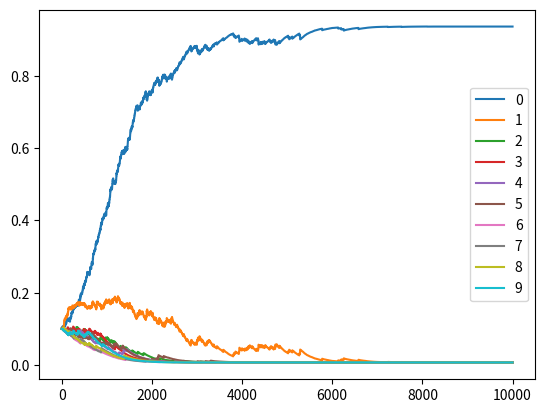

Reproduce this figure in Python.
import numpy as np
import matplotlib.pyplot as plt

def exp3_distr(weights, gamma):
    normalizing = sum(weights)
    return [(1-gamma) * (w/normalizing) + (gamma/len(weights)) for w in weights]

# https://jeremykun.com/2013/11/08/adversarial-bandits-and-the-exp3-algorithm/
def exp3(num_actions, reward, gamma, weights, t):
    '''
    :param num_actions:
    :param reward:
    :param gamma:  in [0, 1]. Higher gamma = more exploration
    :return:
    '''
    probs = exp3_distr(weights, gamma)
    choice = np.random.choice(range(num_actions), 1, p=probs)[0]
    #print('choice:', choice)
    reward = reward(choice, t)
    # https://www.youtube.com/watch?v=N5x48g2sp8M&t=2574s
    # inverse propensity score ==> correct for selection bias
    unbiased_reward = reward/probs[choice]
    #print('weight:', weights[choice], '->', end='')
    weights[choice] *= np.exp(unbiased_reward * gamma/num_actions)
    #print(weights[choice])
    return probs

# experiment. 10 slot machines
arm_probs = [1.0/i for i in range(2, 12)]
num_actions = len(arm_probs)
T = 10000
rewards = [[1 if np.random.random() < prob else 0 for prob in arm_probs] for _ in range(T)]
reward = lambda choice, t: rewards[t][choice]

bestAction = max(range(num_actions), key=lambda action: sum([rewards[t][action] for t in range(T)]))
print('best:', bestAction)

running_weigths = []
gamma = 0.07
weights = [1.0]* num_actions # initial weights

for t in range(T):
    probs = exp3(num_actions, reward, gamma, weights, t)
    running_weigths.append(probs)

running_weigths = np.array(running_weigths)
print(running_weigths.shape)

for action in range(num_actions):
    plt.plot(running_weigths[:, action], label=action)

print(running_weigths)
plt.legend()
plt.show()